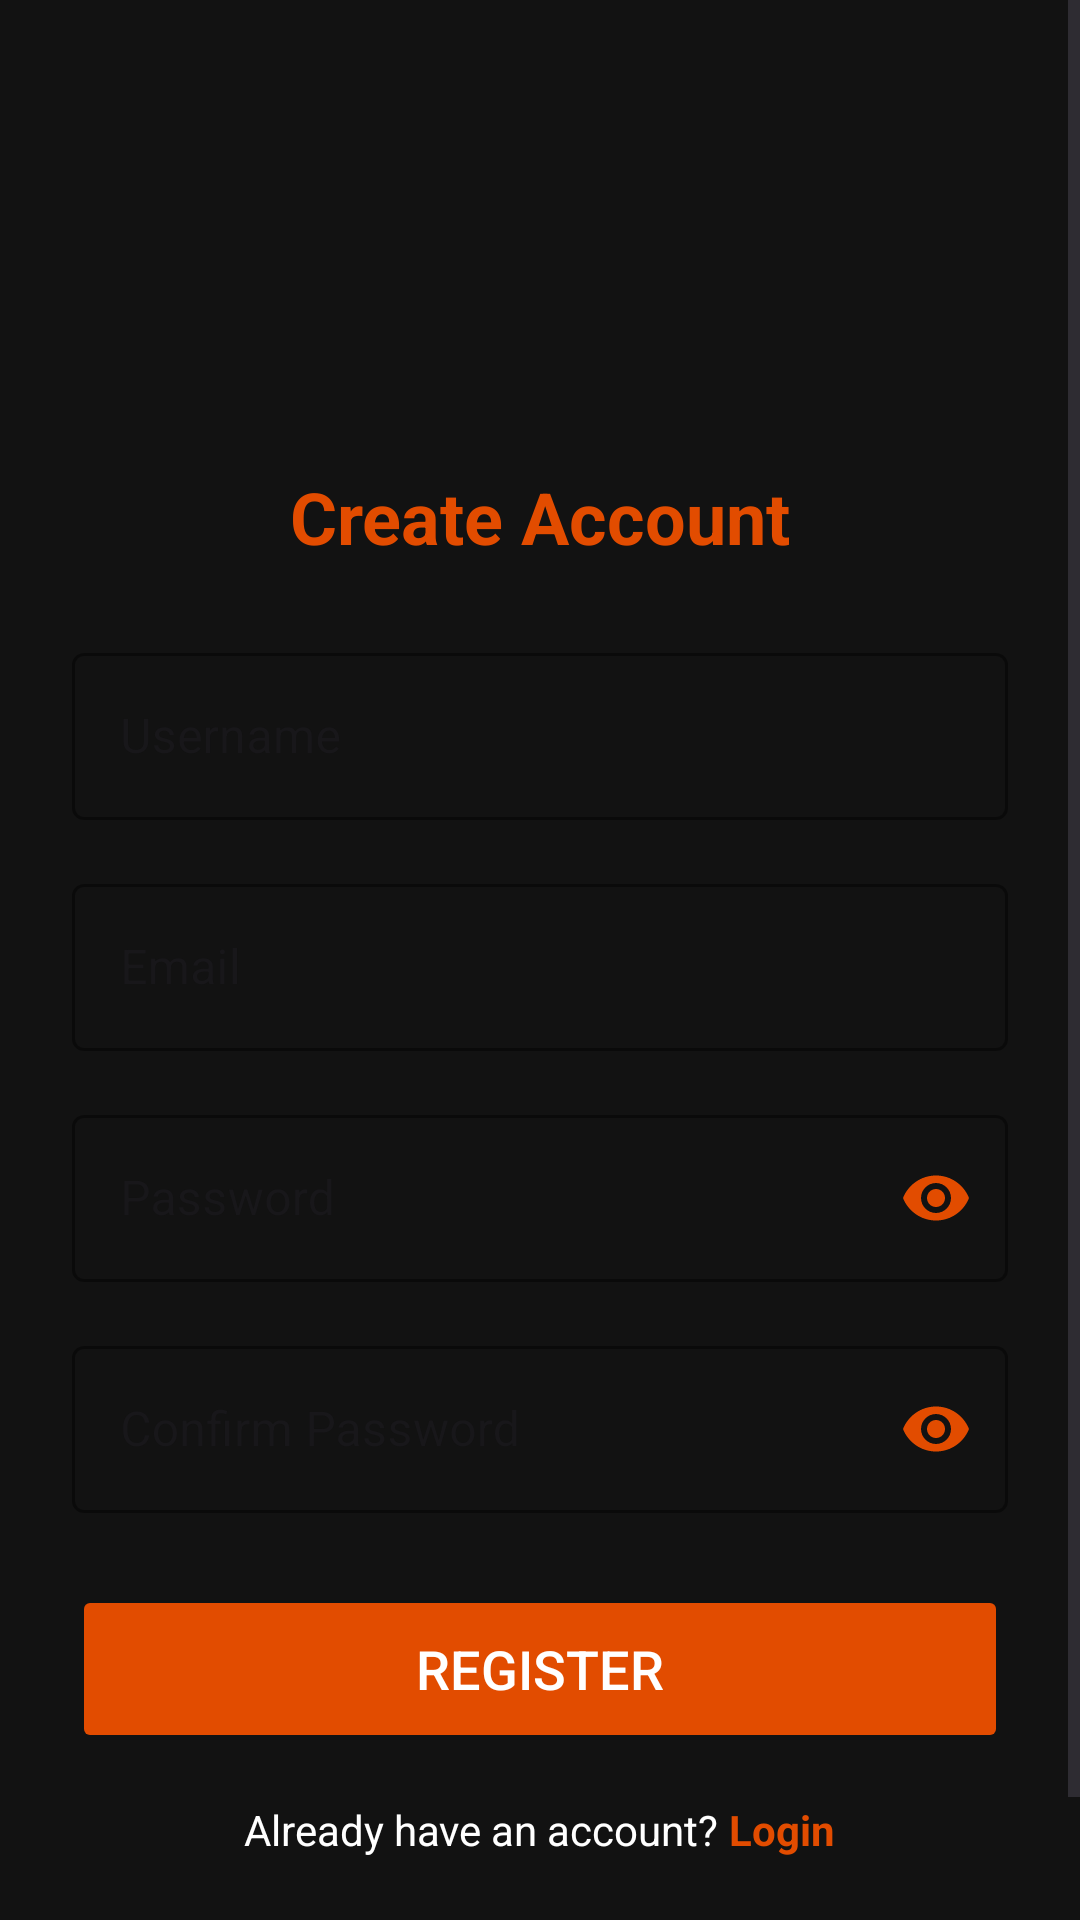

Layout XML and referenced resources for this Android screen:
<!-- AndroidManifest.xml: application theme Theme.SavoraBudgetApp -->
<!-- res/layout/activity_register.xml -->
<?xml version="1.0" encoding="utf-8"?>
<ScrollView xmlns:android="http://schemas.android.com/apk/res/android"
    xmlns:app="http://schemas.android.com/apk/res-auto"
    xmlns:tools="http://schemas.android.com/tools"
    android:layout_width="match_parent"
    android:layout_height="match_parent"
    android:fillViewport="true"
    android:background="@color/dark_background">

    <LinearLayout
        android:layout_width="match_parent"
        android:layout_height="wrap_content"
        android:orientation="vertical"
        android:padding="24dp">

        
        <ImageView
            android:layout_width="100dp"
            android:layout_height="100dp"
            android:layout_gravity="center_horizontal"
            android:layout_marginBottom="32dp"
             />

        
        <TextView
            android:layout_width="match_parent"
            android:layout_height="wrap_content"
            android:text="Create Account"
            android:textColor="@color/orange_primary"
            android:textSize="24sp"
            android:textStyle="bold"
            android:layout_marginBottom="24dp"
            android:gravity="center"/>

        
        <com.google.android.material.textfield.TextInputLayout
            style="@style/Widget.MaterialComponents.TextInputLayout.OutlinedBox"
            android:layout_width="match_parent"
            android:layout_height="wrap_content"
            android:layout_marginBottom="16dp"
            app:boxStrokeColor="@color/orange_primary"
            app:hintTextColor="@color/orange_primary"
            app:endIconMode="clear_text"
            app:endIconTint="@color/orange_primary">

            <com.google.android.material.textfield.TextInputEditText
                android:id="@+id/etUsername"
                android:layout_width="match_parent"
                android:layout_height="wrap_content"
                android:hint="Username"
                android:textColor="@color/white"
                android:textColorHint="@color/gray_hint"
                android:inputType="textCapWords|textNoSuggestions"/>

        </com.google.android.material.textfield.TextInputLayout>

        
        <com.google.android.material.textfield.TextInputLayout
            style="@style/Widget.MaterialComponents.TextInputLayout.OutlinedBox"
            android:layout_width="match_parent"
            android:layout_height="wrap_content"
            android:layout_marginBottom="16dp"
            app:boxStrokeColor="@color/orange_primary"
            app:hintTextColor="@color/orange_primary"
            app:endIconMode="clear_text"
            app:endIconTint="@color/orange_primary">

            <com.google.android.material.textfield.TextInputEditText
                android:id="@+id/etEmail"
                android:layout_width="match_parent"
                android:layout_height="wrap_content"
                android:hint="Email"
                android:textColor="@color/white"
                android:textColorHint="@color/gray_hint"
                android:inputType="textEmailAddress"/>

        </com.google.android.material.textfield.TextInputLayout>

        
        <com.google.android.material.textfield.TextInputLayout
            style="@style/Widget.MaterialComponents.TextInputLayout.OutlinedBox"
            android:layout_width="match_parent"
            android:layout_height="wrap_content"
            android:layout_marginBottom="16dp"
            app:boxStrokeColor="@color/orange_primary"
            app:hintTextColor="@color/orange_primary"
            app:endIconMode="password_toggle"
            app:endIconTint="@color/orange_primary">

            <com.google.android.material.textfield.TextInputEditText
                android:id="@+id/etPassword"
                android:layout_width="match_parent"
                android:layout_height="wrap_content"
                android:hint="Password"
                android:textColor="@color/white"
                android:textColorHint="@color/gray_hint"
                android:inputType="textPassword"/>

        </com.google.android.material.textfield.TextInputLayout>

        
        <com.google.android.material.textfield.TextInputLayout
            style="@style/Widget.MaterialComponents.TextInputLayout.OutlinedBox"
            android:layout_width="match_parent"
            android:layout_height="wrap_content"
            android:layout_marginBottom="24dp"
            app:boxStrokeColor="@color/orange_primary"
            app:hintTextColor="@color/orange_primary"
            app:endIconMode="password_toggle"
            app:endIconTint="@color/orange_primary">

            <com.google.android.material.textfield.TextInputEditText
                android:id="@+id/etConfirmPassword"
                android:layout_width="match_parent"
                android:layout_height="wrap_content"
                android:hint="Confirm Password"
                android:textColor="@color/white"
                android:textColorHint="@color/gray_hint"
                android:inputType="textPassword"/>

        </com.google.android.material.textfield.TextInputLayout>

        
        <Button
            android:id="@+id/btnRegister"
            android:layout_width="match_parent"
            android:layout_height="56dp"
            android:layout_marginBottom="16dp"
            android:backgroundTint="@color/orange_primary"
            android:text="Register"
            android:textColor="@color/white"
            android:textSize="18sp"
            android:stateListAnimator="@null"
            android:elevation="0dp"
            app:cornerRadius="8dp"/>

        
        <LinearLayout
            android:layout_width="match_parent"
            android:layout_height="wrap_content"
            android:orientation="horizontal"
            android:gravity="center">

            <TextView
                android:layout_width="wrap_content"
                android:layout_height="wrap_content"
                android:text="Already have an account? "
                android:textColor="@color/white"/>

            <TextView
                android:id="@+id/tvLogin"
                android:layout_width="wrap_content"
                android:layout_height="wrap_content"
                android:text="Login"
                android:textColor="@color/orange_primary"
                android:textStyle="bold"/>
        </LinearLayout>

        
        <TextView
            android:layout_width="match_parent"
            android:layout_height="wrap_content"
            android:layout_marginTop="24dp"
            android:text="By registering, you agree to our Terms and Conditions"
            android:textColor="@color/gray_hint"
            android:textSize="12sp"
            android:gravity="center"
            android:lineSpacingExtra="4sp"/>
    </LinearLayout>
</ScrollView>
<!-- resources referenced by this layout -->
<resources>
  <color name="dark_background">#121212</color>
  <color name="gray_hint">#B3B3B3</color>
  <color name="orange_primary">#E24C00</color>
  <color name="white">#FFFFFF</color>
  <style name="Theme.SavoraBudgetApp" parent="Base.Theme.SavoraBudgetApp" />
  <style name="Base.Theme.SavoraBudgetApp" parent="Theme.Material3.DayNight.NoActionBar">
          
          
      </style>
</resources>
